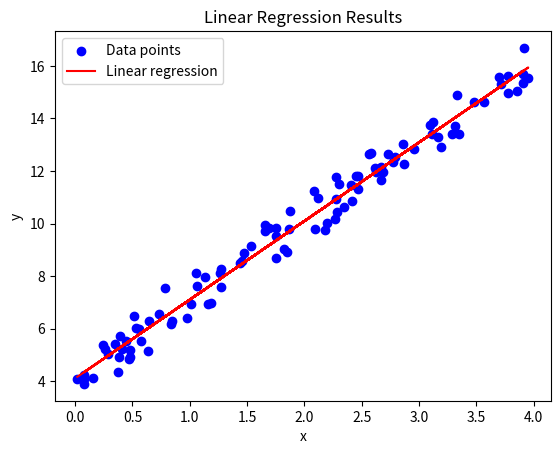

Source code (Python):
import matplotlib.pyplot as plt
import numpy as np

def linearRegression(x, y):
    # Add column of ones to x for bias term
    X = np.column_stack([np.ones(len(x)), x])
    
    # Calculate weights using normal equation
    # w = (X^T X)^-1 X^T y
    weights = np.linalg.inv(np.dot(X.T, X)).dot(X.T).dot(y)
 
    # weights[0] is bias, weights[1] is slope
    bias = weights[0]
    slope = weights[1]
    
    # Calculate predictions
    y_pred = np.dot(X, weights)

    
    # Calculate error (MSE)
    mse = np.mean((y_pred - y) ** 2)
    
    # Calculate R-squared (how well our line fits)
    ss_total = np.sum((y - np.mean(y)) ** 2)
    ss_residual = np.sum((y - y_pred) ** 2)
    r_squared = 1 - (ss_residual / ss_total)
    
    return slope, bias, y_pred, mse, r_squared

def main():
    np.random.seed(0)
    x = 4 * np.random.rand(100, 1)
    y = 4 + 3 * x + np.random.randn(100, 1) * 0.5
    
    # Get results
    slope, bias, y_pred, mse, r_squared = linearRegression(x, y)
    
    # Print results
    print(f"Estimated slope: ", slope)
    print(f"Estimated bias: ", bias)
    print(f"Mean Squared Error: ", mse)
    print(f"R-squared Score: ", r_squared)
    
    # Plot results
    plt.scatter(x, y, color='blue', label='Data points')
    plt.plot(x, y_pred, color='red', label='Linear regression')
    plt.xlabel('x')
    plt.ylabel('y')
    plt.title('Linear Regression Results')
    plt.legend()
    plt.show()

if __name__ == '__main__':
    main()